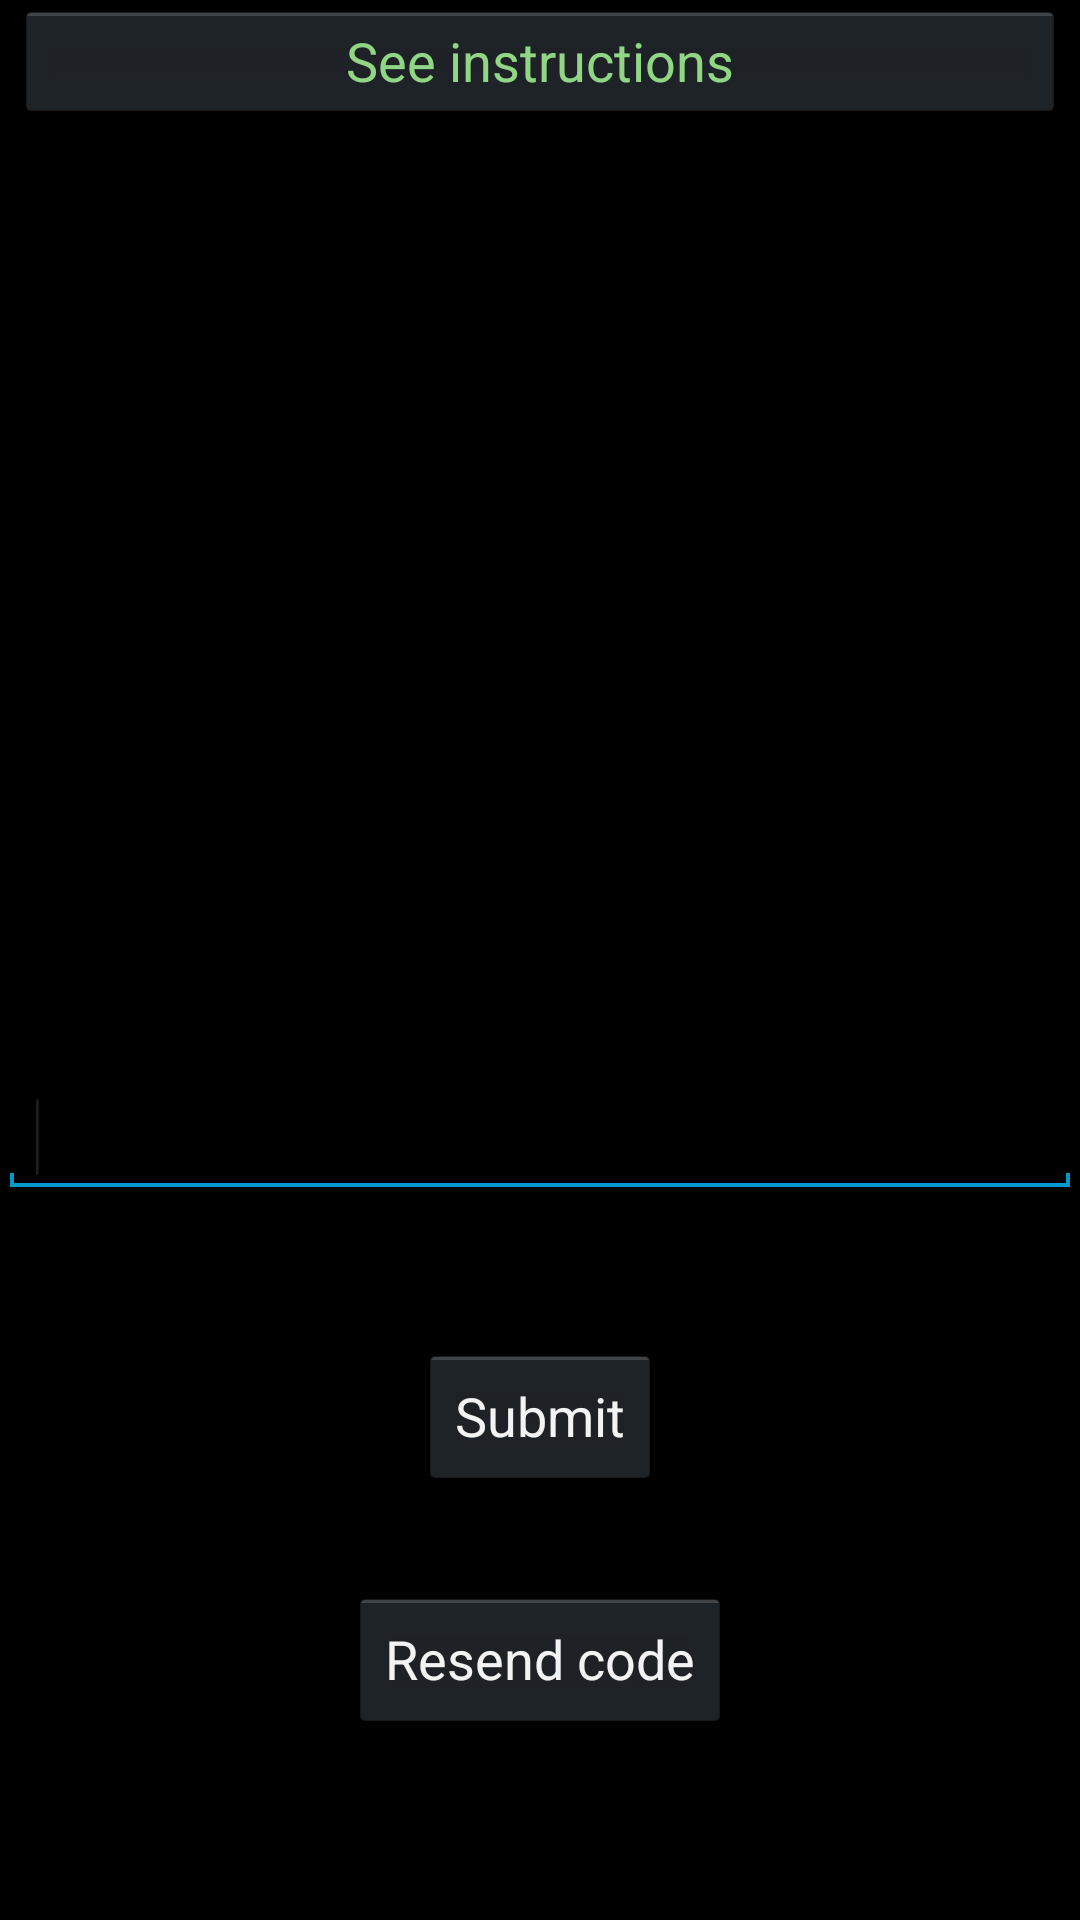

The Android layout XML behind this screen, and the referenced resources:
<!-- AndroidManifest.xml: application theme AppTheme -->
<!-- res/layout/activity_lesson4.xml -->
<RelativeLayout xmlns:android="http://schemas.android.com/apk/res/android"
    xmlns:tools="http://schemas.android.com/tools"
    android:layout_width="match_parent"
    android:layout_height="match_parent"
    tools:context=".Lesson4Activity" >

    <RelativeLayout
        android:id="@+id/Lesson4ControlLayout"
        android:layout_width="fill_parent"
        android:layout_height="fill_parent" >
        <Button
             android:id="@+id/lesson4ResendButton"
             android:layout_width="wrap_content"
             android:layout_height="wrap_content"
             android:layout_alignParentBottom="true"
             android:layout_centerHorizontal="true"
             android:layout_marginBottom="63dp"
             android:onClick="lesson4OnResendClick"
             android:text="@string/lesson4ResendString" />

         <Button
             android:id="@+id/lesson4SubmitButton"
             android:layout_width="wrap_content"
             android:layout_height="wrap_content"
             android:layout_above="@+id/lesson4ResendButton"
             android:layout_centerHorizontal="true"
             android:layout_marginBottom="33dp"
             android:onClick="lesson4OnSubmitClick"
             android:text="@string/lesson1ButtonSubmit" />

         <EditText
             android:id="@+id/lesson4SecretTokenEditText"
             android:layout_width="wrap_content"
             android:layout_height="wrap_content"
             android:layout_above="@+id/lesson4SubmitButton"
             android:layout_alignParentLeft="true"
             android:layout_alignParentRight="true"
             android:layout_marginBottom="49dp"
             android:ems="10" android:inputType="text">

             <requestFocus />
         </EditText>
    </RelativeLayout>

         

         <RelativeLayout
             android:layout_width="wrap_content"
             android:layout_height="wrap_content" >

             <SlidingDrawer
                 android:id="@+id/slidingDrawer4"
                 android:layout_width="match_parent"
                 android:layout_height="match_parent"
                 android:allowSingleTap="true"
                 android:content="@+id/content"
                 android:handle="@+id/handle"
                 android:paddingRight="10dp"
                 android:paddingTop="10dp"
                 android:rotation="180"
                 android:topOffset="45dp" >

                 <Button
                     android:id="@+id/handle"
                     android:layout_width="match_parent"
                     android:layout_height="wrap_content"
                     android:ellipsize="none"
                     android:gravity="center_vertical|center_horizontal|clip_vertical"
                     android:minHeight="30sp"
                     android:rotation="180"
                     android:text="@string/stringInstructions"
                     android:textColor="#91D685"
                     android:visibility="visible" />

                 <LinearLayout
                     android:id="@+id/content"
                     android:layout_width="match_parent"
                     android:layout_height="match_parent"
                     android:background="#000000" >

                     <TextView
                         android:id="@+id/textView1"
                         android:layout_width="match_parent"
                         android:layout_height="306dp"
                         android:layout_marginLeft="20dp"
                         android:layout_marginRight="20dp"
                         android:rotation="180"
                         android:text="@string/lesson4Description"
                         android:textSize="20sp" />

                 </LinearLayout>
             </SlidingDrawer>

         </RelativeLayout>

</RelativeLayout>
<!-- resources referenced by this layout -->
<resources>
  <string name="lesson1ButtonSubmit">Submit</string>
  <string name="lesson4Description">In this lesson, you need to intercept the token that we are sending to our web server.  Enter the secret token and hit submit to see if you intercepted the correct token. \n\nHint: who can you trust?</string>
  <string name="lesson4ResendString">Resend code</string>
  <string name="stringInstructions">See instructions</string>
  <style name="AppTheme" parent="AppBaseTheme">
          
      </style>
  <style name="AppBaseTheme" parent="android:Theme.Holo">
          
      </style>
</resources>
